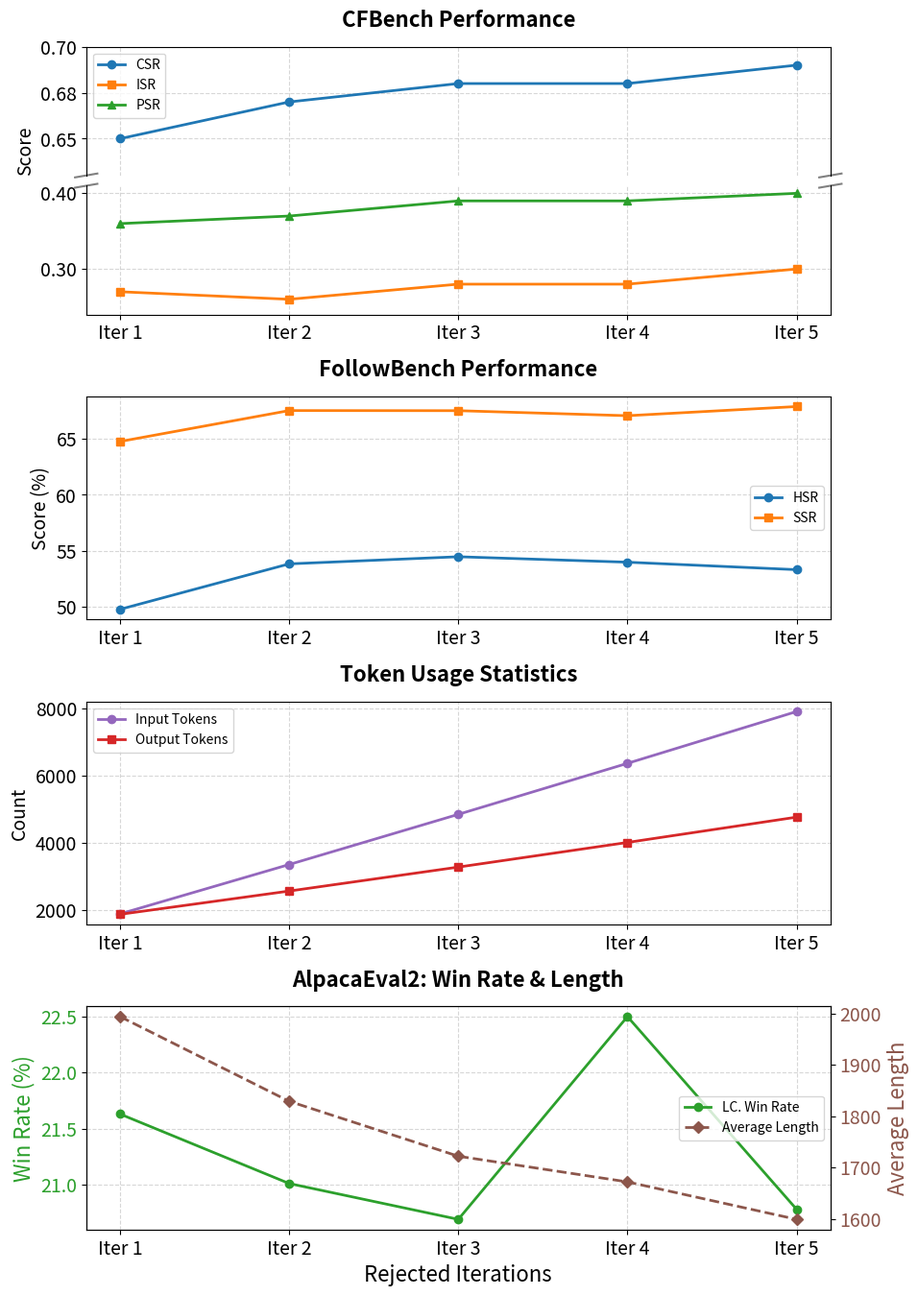

Generate this figure with matplotlib:
import matplotlib.pyplot as plt
import matplotlib.gridspec as gridspec
from matplotlib.ticker import FormatStrFormatter
import numpy as np

# ==========================================
# 1. 准备数据
# ==========================================
iterations = np.array([1, 2, 3, 4, 5])
iter_labels = ['Iter 1', 'Iter 2', 'Iter 3', 'Iter 4', 'Iter 5']

# CFBench
cfbench_csr = [0.65, 0.67, 0.68, 0.68, 0.69]
cfbench_isr = [0.27, 0.26, 0.28, 0.28, 0.30]
cfbench_psr = [0.36, 0.37, 0.39, 0.39, 0.40]

# FollowBench
hsr = [49.75, 53.82, 54.46, 53.97, 53.30]
ssr = [64.78, 67.55, 67.54, 67.09, 67.91]

# Token Numbers
input_tokens = [1882, 3351, 4844, 6361, 7902]
output_tokens = [1869, 2562, 3275, 4008, 4761]

# AlpacaEval2
lc_win_rate = [21.63, 21.01, 20.69, 22.50, 20.78]
avg_length = [1994, 1829, 1722, 1672, 1599]

# ==========================================
# 2. 全局样式设置
# ==========================================
plt.rcParams['font.family'] = 'sans-serif'
plt.rcParams['axes.titlesize'] = 16
plt.rcParams['axes.labelsize'] = 14
plt.rcParams['xtick.labelsize'] = 14
plt.rcParams['ytick.labelsize'] = 14

# 创建画布
fig = plt.figure(figsize=(10, 16))

# 使用 GridSpec 管理 4 个主要图表的布局
gs_main = gridspec.GridSpec(4, 1, height_ratios=[1.2, 1, 1, 1], hspace=0.35)

# ==========================================
# 图 1: CFBench Performance (使用截断Y轴)
# ==========================================
# 在第一个 GridSpec 位置再嵌套一个 GridSpec 用于上下分割
gs_cf = gridspec.GridSpecFromSubplotSpec(2, 1, subplot_spec=gs_main[0], hspace=0.08)
ax_cf_top = fig.add_subplot(gs_cf[0])
ax_cf_bot = fig.add_subplot(gs_cf[1])

# 将相同的数据画在两个子图上
for ax in [ax_cf_top, ax_cf_bot]:
    ax.plot(iterations, cfbench_csr, marker='o', linestyle='-', linewidth=2, markersize=6, color='tab:blue', label='CSR')
    ax.plot(iterations, cfbench_isr, marker='s', linestyle='-', linewidth=2, markersize=6, color='tab:orange', label='ISR')
    ax.plot(iterations, cfbench_psr, marker='^', linestyle='-', linewidth=2, markersize=6, color='tab:green', label='PSR')
    ax.grid(True, linestyle='--', alpha=0.5)
    ax.set_xticks(iterations)
    ax.yaxis.set_major_formatter(FormatStrFormatter('%.2f'))

# 设置截断范围 (跳过 0.42 到 0.62 之间的空白部分)
ax_cf_top.set_ylim(0.63, 0.70)
ax_cf_bot.set_ylim(0.24, 0.41)

# 隐藏相邻的边框线并调整刻度
ax_cf_top.spines['bottom'].set_visible(False)
ax_cf_bot.spines['top'].set_visible(False)
ax_cf_top.tick_params(labelbottom=False, bottom=False)  # 顶部图不显示X轴刻度
ax_cf_bot.set_xticklabels(iter_labels)

# 绘制截断标记斜线 (//)
d = 0.015  # 斜线大小
kwargs = dict(transform=ax_cf_top.transAxes, color='gray', clip_on=False, linewidth=1.5)
ax_cf_top.plot((-d, +d), (-d, +d), **kwargs)        # 左上
ax_cf_top.plot((1 - d, 1 + d), (-d, +d), **kwargs)  # 右上

kwargs.update(transform=ax_cf_bot.transAxes)  
ax_cf_bot.plot((-d, +d), (1 - d, 1 + d), **kwargs)  # 左下
ax_cf_bot.plot((1 - d, 1 + d), (1 - d, 1 + d), **kwargs) # 右下

# 标题和图例
ax_cf_top.set_title('CFBench Performance', fontweight='bold', pad=15)
ax_cf_top.set_ylabel('Score', loc='bottom') 
ax_cf_top.legend() # 将图例放在顶部图表

# ==========================================
# 图 2: FollowBench Performance
# ==========================================
ax1 = fig.add_subplot(gs_main[1])
ax1.plot(iterations, hsr, marker='o', linestyle='-', linewidth=2, markersize=6, color='tab:blue', label='HSR')
ax1.plot(iterations, ssr, marker='s', linestyle='-', linewidth=2, markersize=6, color='tab:orange', label='SSR')

ax1.set_title('FollowBench Performance', fontweight='bold', pad=15)
ax1.set_ylabel('Score (%)')
ax1.set_xticks(iterations)
ax1.set_xticklabels(iter_labels)
ax1.grid(True, linestyle='--', alpha=0.5)
ax1.legend()

# ==========================================
# 图 3: Token Usage Statistics
# ==========================================
ax2 = fig.add_subplot(gs_main[2])
ax2.plot(iterations, input_tokens, marker='o', linestyle='-', linewidth=2, markersize=6, color='tab:purple', label='Input Tokens')
ax2.plot(iterations, output_tokens, marker='s', linestyle='-', linewidth=2, markersize=6, color='tab:red', label='Output Tokens')

ax2.set_title('Token Usage Statistics', fontweight='bold', pad=15)
ax2.set_ylabel('Count')
ax2.set_xticks(iterations)
ax2.set_xticklabels(iter_labels)
ax2.grid(True, linestyle='--', alpha=0.5)
ax2.legend()

# ==========================================
# 图 4: AlpacaEval2: Win Rate & Length (双Y轴)
# ==========================================
ax3 = fig.add_subplot(gs_main[3])
ax3_twin = ax3.twinx()

line1 = ax3.plot(iterations, lc_win_rate, marker='o', linestyle='-', linewidth=2, markersize=6, color='tab:green', label='LC. Win Rate')
line2 = ax3_twin.plot(iterations, avg_length, marker='D', linestyle='--', linewidth=2, markersize=6, color='tab:brown', label='Average Length')

ax3.set_title('AlpacaEval2: Win Rate & Length', fontweight='bold', pad=15)
ax3.set_xlabel('Rejected Iterations', fontsize=16)
ax3.set_ylabel('Win Rate (%)', color='tab:green', fontsize=16)
ax3_twin.set_ylabel('Average Length', color='tab:brown', fontsize=16)

ax3.set_xticks(iterations)
ax3.set_xticklabels(iter_labels)
ax3.grid(True, linestyle='--', alpha=0.5)

ax3.tick_params(axis='y', labelcolor='tab:green')
ax3_twin.tick_params(axis='y', labelcolor='tab:brown')

lines = line1 + line2
labels = [l.get_label() for l in lines]
ax3.legend(lines, labels, loc='center right')

# ==========================================
# 3. 渲染出图
# ==========================================
plt.tight_layout()


plt.savefig('sft_multi_turn.pdf', bbox_inches='tight', pad_inches=0.1)

# plt.show()
